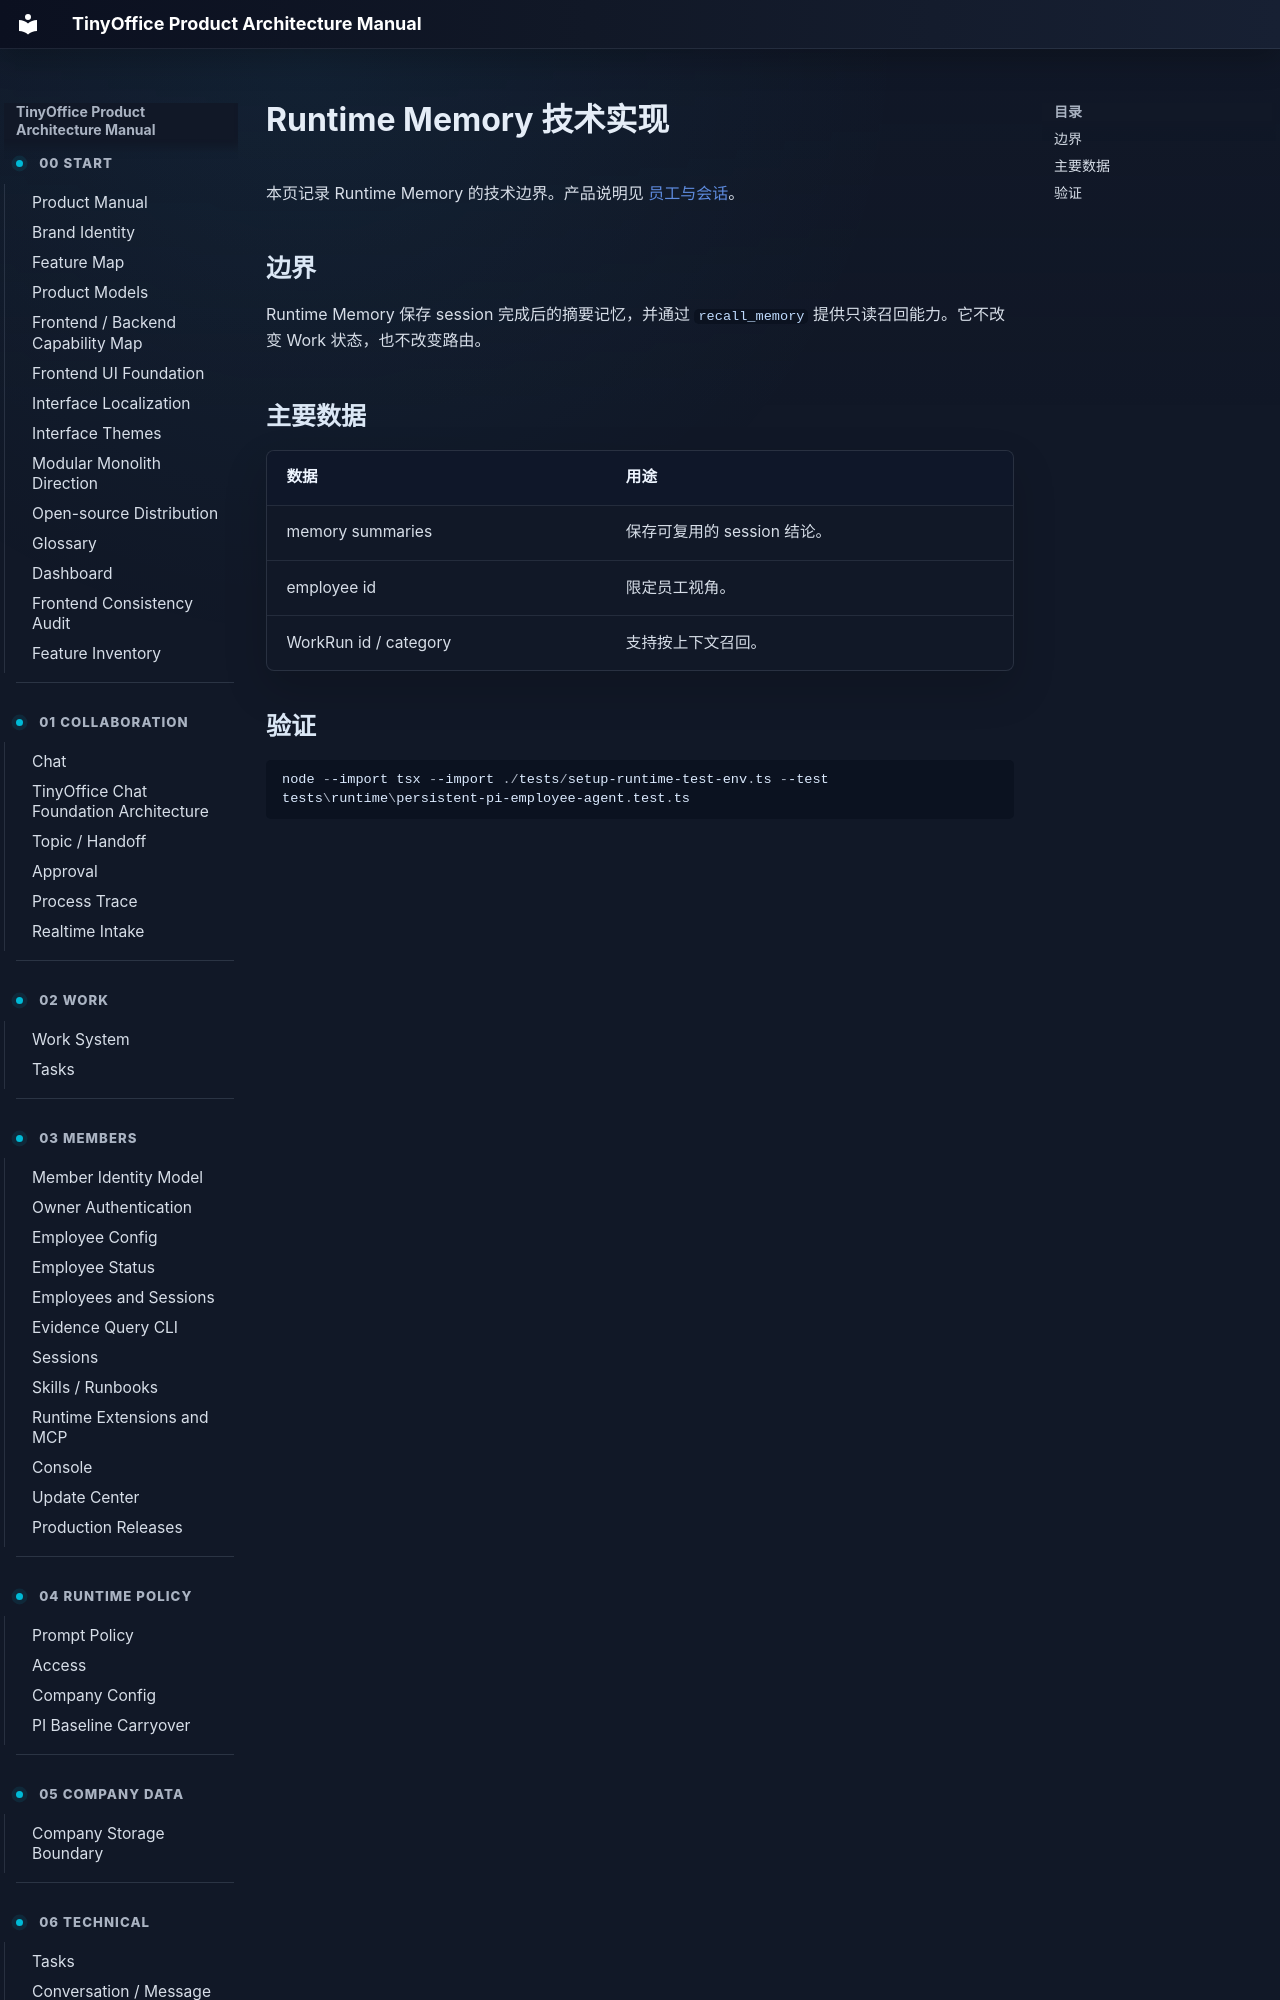

repository: xuziho/TinyOffice · page: technical/runtime-memory/index.html · generator: mkdocs

# Runtime Memory 技术实现

本页记录 Runtime Memory 的技术边界。产品说明见 [员工与会话](../product/employees-and-sessions.md)。

## 边界

Runtime Memory 保存 session 完成后的摘要记忆，并通过 `recall_memory` 提供只读召回能力。它不改变 Work 状态，也不改变路由。

## 主要数据
